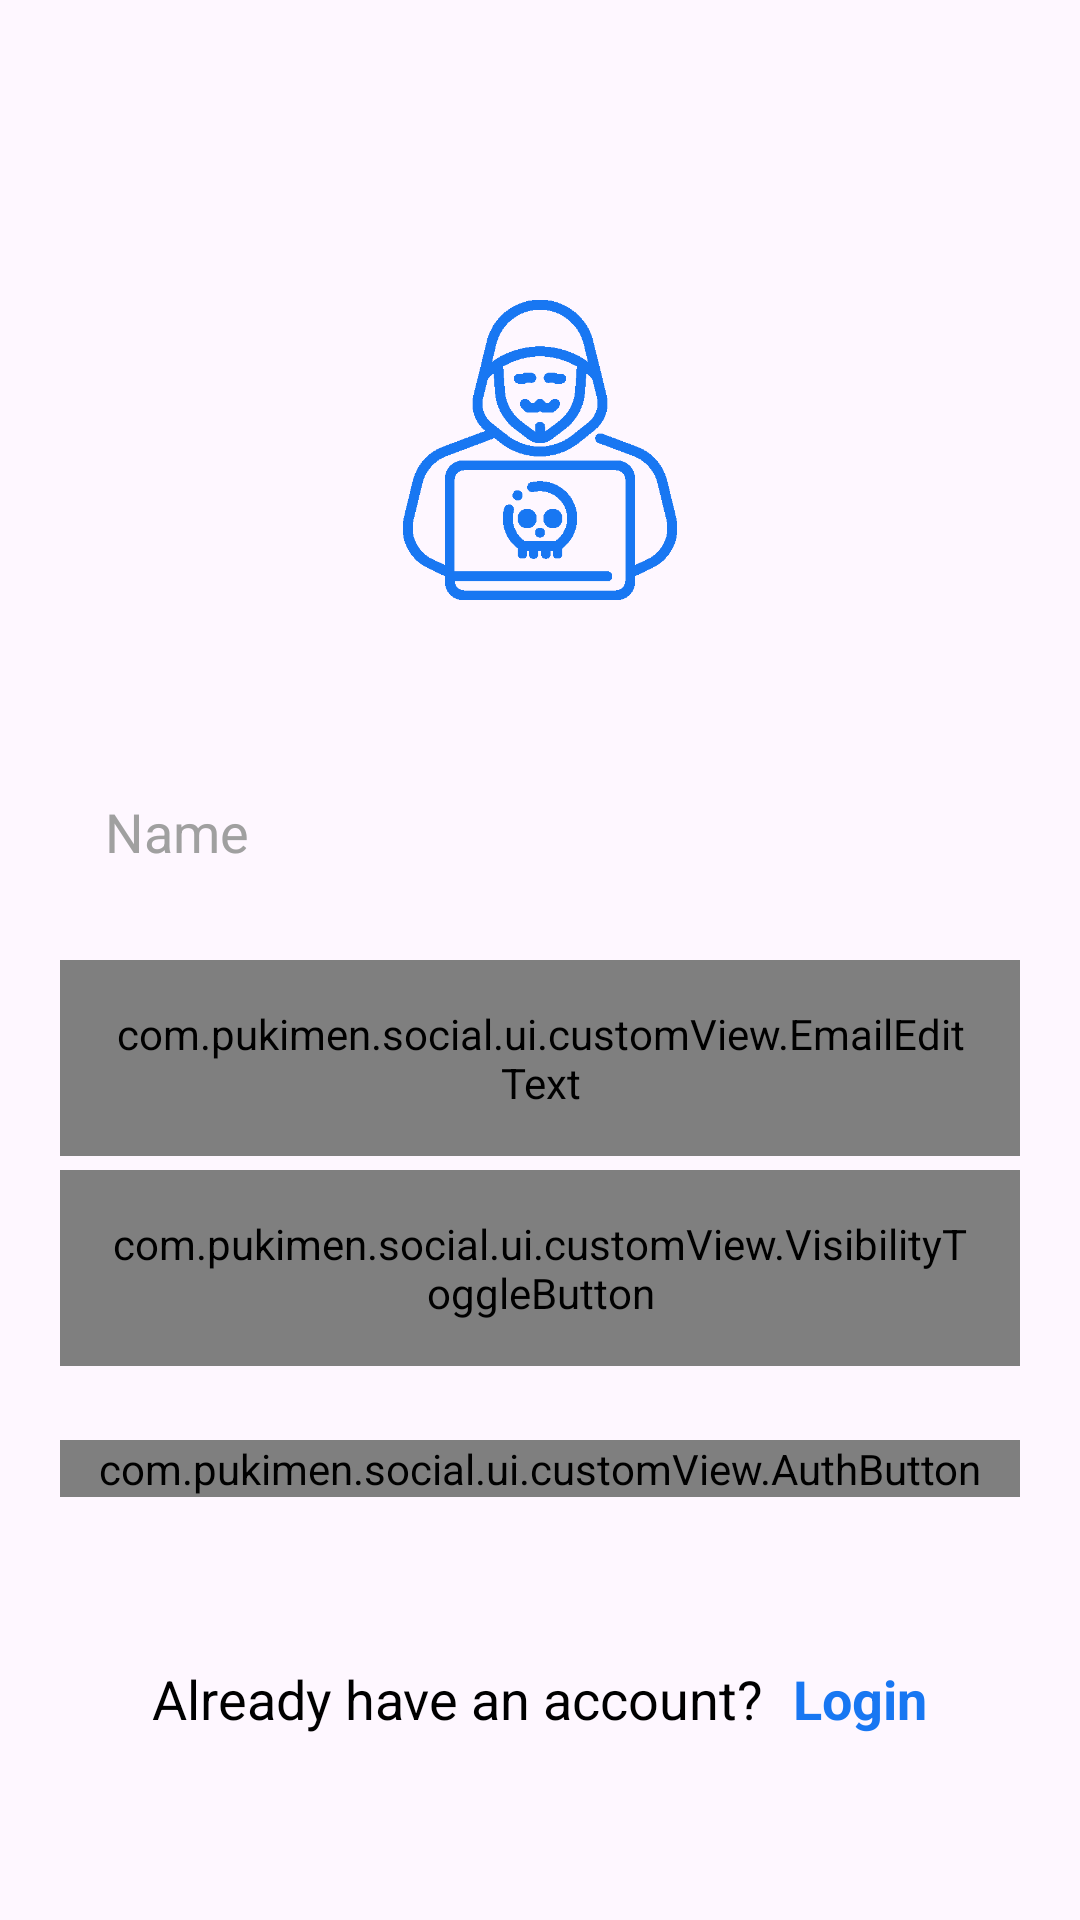

Layout XML and referenced resources for this Android screen:
<!-- AndroidManifest.xml: application theme Theme.Social -->
<!-- res/layout/activity_register.xml -->
<?xml version="1.0" encoding="utf-8"?>
<RelativeLayout xmlns:android="http://schemas.android.com/apk/res/android"
    android:layout_width="match_parent"
    android:layout_height="match_parent"
    xmlns:app="http://schemas.android.com/apk/res-auto">

    <ImageView
        android:id="@+id/logo"
        android:layout_width="100dp"
        android:layout_height="100dp"
        android:src="@drawable/logo"
        android:layout_centerHorizontal="true"

        android:layout_marginTop="100dp"/>

    <EditText
        android:id="@+id/ed_register_name"
        android:layout_width="match_parent"
        android:layout_height="wrap_content"
        android:layout_marginStart="20dp"
        android:layout_marginTop="250dp"
        android:layout_marginEnd="20dp"
        android:background="@drawable/edit_text_rounded_corners"
        android:hint="@string/name"
        android:textColorHint="#A0A0A0"
        android:padding="15dp"
        android:textColor="#000000"/>

    <com.pukimen.social.ui.customView.EmailEditText
        android:id="@+id/ed_register_email"
        android:layout_width="match_parent"
        android:layout_height="wrap_content"
        android:layout_marginStart="20dp"
        android:layout_marginTop="320dp"
        android:layout_marginEnd="20dp"
        android:background="@drawable/edit_text_rounded_corners"
        android:hint="@string/email"
        android:textColorHint="#A0A0A0"
        android:inputType="textEmailAddress"
        android:padding="15dp"
        android:textColor="@color/black"/>

    <com.pukimen.social.ui.customView.VisibilityToggleButton
        android:id="@+id/ed_register_password"
        android:layout_width="match_parent"
        android:layout_height="wrap_content"
        android:layout_marginStart="20dp"
        android:layout_marginTop="390dp"
        android:layout_marginEnd="20dp"
        android:background="@drawable/edit_text_rounded_corners"
        android:hint="@string/password"
        android:textColorHint="#A0A0A0"
        android:padding="15dp"
        android:textColor="#000000"
        android:inputType="textPassword"
        android:drawableEnd="@drawable/ic_visibility_off"
        android:drawablePadding="8dp"
        android:tag="invisible" />

    <com.pukimen.social.ui.customView.AuthButton
        android:id="@+id/btnRegister"
        android:layout_width="match_parent"
        android:layout_height="wrap_content"
        android:layout_marginStart="20dp"
        android:layout_marginTop="480dp"
        android:layout_marginEnd="20dp"
        android:text="@string/register"
        android:textColor="#FFF"/>



    <LinearLayout
        android:layout_width="wrap_content"
        android:layout_height="wrap_content"
        android:layout_below="@id/btnRegister"
        android:layout_centerHorizontal="true"
        android:layout_marginTop="55dp"
        android:orientation="horizontal">

        <TextView
            android:id="@+id/titleTextView"
            android:layout_width="wrap_content"
            android:layout_height="wrap_content"
            android:text="@string/already_have_an_account"
            android:textColor="@color/black"
            android:textSize="18sp" />

        <TextView
            android:id="@+id/login"
            android:layout_width="wrap_content"
            android:layout_height="wrap_content"
            android:layout_marginStart="10dp"
            android:text="@string/login"
            android:textColor="@color/primary"
            android:textSize="18sp"
            android:textStyle="bold" />

    </LinearLayout>
    <ProgressBar
        android:id="@+id/progressBar"
        android:layout_width="wrap_content"
        android:layout_height="wrap_content"
        android:visibility="gone"
        android:layout_centerInParent="true"
        app:layout_constraintBottom_toBottomOf="parent"
        app:layout_constraintLeft_toLeftOf="parent"
        app:layout_constraintRight_toRightOf="parent"
        app:layout_constraintTop_toTopOf="parent" />

</RelativeLayout>
<!-- resources referenced by this layout -->
<resources>
  <color name="black">#FF000000</color>
  <color name="primary">#1877f2</color>
  <!-- drawable ic_visibility_off (drawable) -->
  <vector xmlns:android="http://schemas.android.com/apk/res/android"
      android:width="24dp"
      android:height="24dp"
      android:viewportWidth="960"
      android:viewportHeight="960">
    <path
        android:pathData="m644,532 l-58,-58q9,-47 -27,-88t-93,-32l-58,-58q17,-8 34.5,-12t37.5,-4q75,0 127.5,52.5T660,460q0,20 -4,37.5T644,532ZM772,658 L714,602q38,-29 67.5,-63.5T832,460q-50,-101 -143.5,-160.5T480,240q-29,0 -57,4t-55,12l-62,-62q41,-17 84,-25.5t90,-8.5q151,0 269,83.5T920,460q-23,59 -60.5,109.5T772,658ZM792,904L624,738q-35,11 -70.5,16.5T480,760q-151,0 -269,-83.5T40,460q21,-53 53,-98.5t73,-81.5L56,168l56,-56 736,736 -56,56ZM222,336q-29,26 -53,57t-41,67q50,101 143.5,160.5T480,680q20,0 39,-2.5t39,-5.5l-36,-38q-11,3 -21,4.5t-21,1.5q-75,0 -127.5,-52.5T300,460q0,-11 1.5,-21t4.5,-21l-84,-82ZM541,429ZM390,504Z"
        android:fillColor="#A0A0A0"/>
  </vector>
  <!-- drawable logo: png bitmap (drawable, 16691 bytes) -->
  <string name="already_have_an_account">Already have an account?</string>
  <string name="email">Email</string>
  <string name="login">Login</string>
  <string name="name">Name</string>
  <string name="password">Password</string>
  <string name="register">Register</string>
  <style name="Theme.Social" parent="Base.Theme.Social" />
  <style name="Base.Theme.Social" parent="Theme.Material3.DayNight.NoActionBar">
          
           <item name="colorPrimary">@color/primary</item>
      </style>
</resources>
